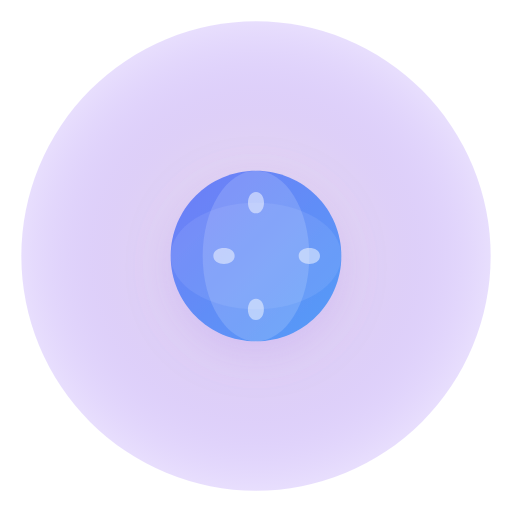
t = 0.00 s
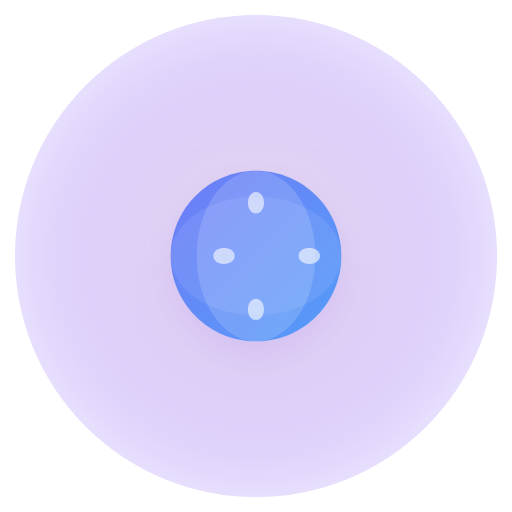
t = 0.38 s
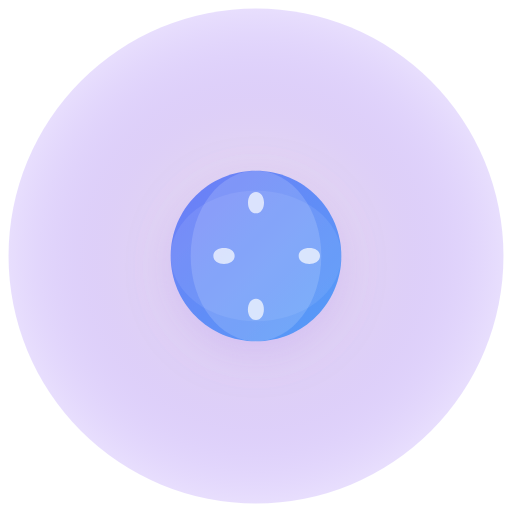
t = 0.75 s
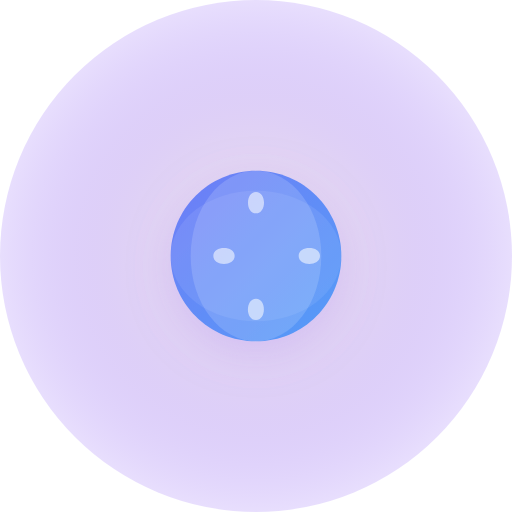
t = 1.25 s
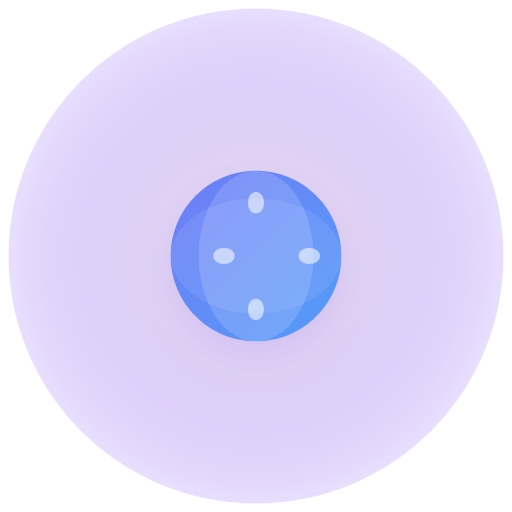
t = 1.75 s
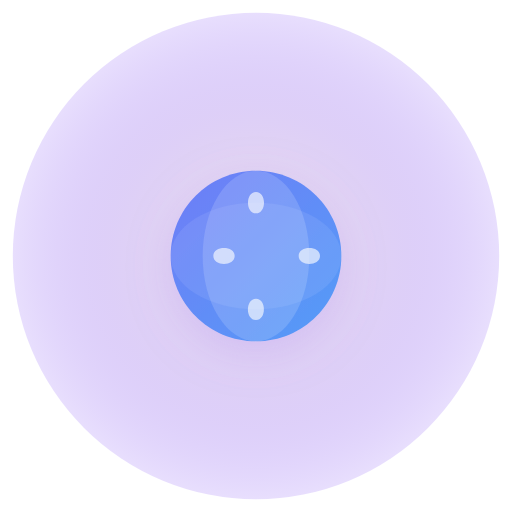
t = 2.00 s

The animated SVG that drew these frames (rendered in a browser with its animation timeline set to each time). Animation: 4 SMIL elements (animate=4); one cycle of 2.50 s, repeats indefinitely.

<svg xmlns="http://www.w3.org/2000/svg" viewBox="0 0 96 96" fill="none">
  <defs>
    <radialGradient id="ai-brain-glow" cx="50%" cy="50%" r="50%">
      <stop offset="0%" stop-color="#fffbe6" stop-opacity="0.9" />
      <stop offset="100%" stop-color="#8B5CF6" stop-opacity="0.2" />
    </radialGradient>
    <linearGradient id="ai-brain-main" x1="0" y1="0" x2="96" y2="96" gradientUnits="userSpaceOnUse">
      <stop stop-color="#8B5CF6" />
      <stop offset="1" stop-color="#38BDF8" />
    </linearGradient>
    <filter id="ai-brain-shadow" x="-10" y="-10" width="116" height="116" filterUnits="userSpaceOnUse">
      <feDropShadow dx="0" dy="2" stdDeviation="4" flood-color="#8B5CF6" flood-opacity="0.25" />
    </filter>
  </defs>
  <circle cx="48" cy="48" r="44" fill="url(#ai-brain-glow)">
    <animate attributeName="r" values="44;48;44" dur="2.5s" repeatCount="indefinite" />
  </circle>
  <g filter="url(#ai-brain-shadow)">
    <path d="M32 48c0-8.837 7.163-16 16-16s16 7.163 16 16-7.163 16-16 16-16-7.163-16-16z" fill="url(#ai-brain-main)"/>
    <ellipse cx="48" cy="48" rx="10" ry="16" fill="#fff" fill-opacity="0.15">
      <animate attributeName="rx" values="10;13;10" dur="2s" repeatCount="indefinite" />
    </ellipse>
    <ellipse cx="48" cy="48" rx="16" ry="10" fill="#fff" fill-opacity="0.08">
      <animate attributeName="ry" values="10;13;10" dur="2s" repeatCount="indefinite" />
    </ellipse>
    <path d="M48 36c-2 0-2 4 0 4s2-4 0-4zm0 20c-2 0-2 4 0 4s2-4 0-4zm-8-8c0-2 4-2 4 0s-4 2-4 0zm20 0c0-2-4-2-4 0s4 2 4 0z" fill="#fff" fill-opacity="0.7">
      <animate attributeName="opacity" values="0.7;1;0.7" dur="1.5s" repeatCount="indefinite" />
    </path>
  </g>
</svg>
